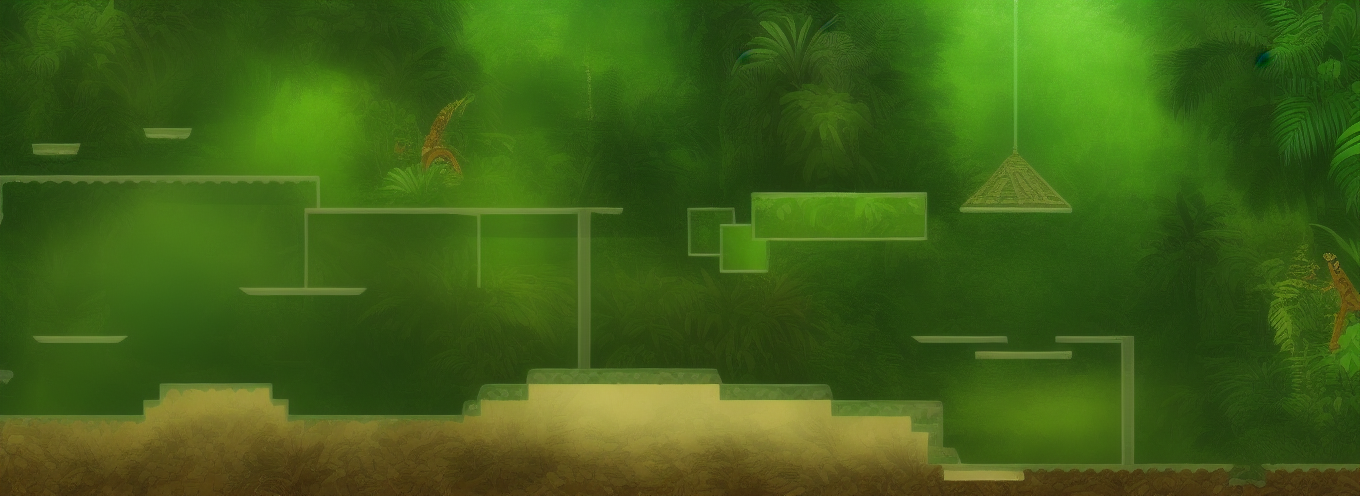
Generation parameters embedded in this image by AUTOMATIC1111 Stable Diffusion web UI or a fork of it (Forge, ...) (PNG 'parameters' text chunk):
rainforest jungle scene with aztec ruins, pillars, pyramids, vines and exotic plants
Steps: 40, Sampler: Euler a, CFG scale: 7, Seed: 3869986072, Size: 896x320, Model hash: fe4efff1e1, Model: sd-v1-4, Denoising strength: 0.7, ControlNet 0: "Module: softedge_pidinet, Model: control_v11p_sd15_softedge [a8575a2a], Weight: 1, Resize Mode: Crop and Resize, Low Vram: False, Processor Res: 512, Guidance Start: 0, Guidance End: 1, Pixel Perfect: False, Control Mode: Balanced", Hires resize: 1360x496, Hires steps: 10, Hires upscaler: Latent, Version: v1.5.2